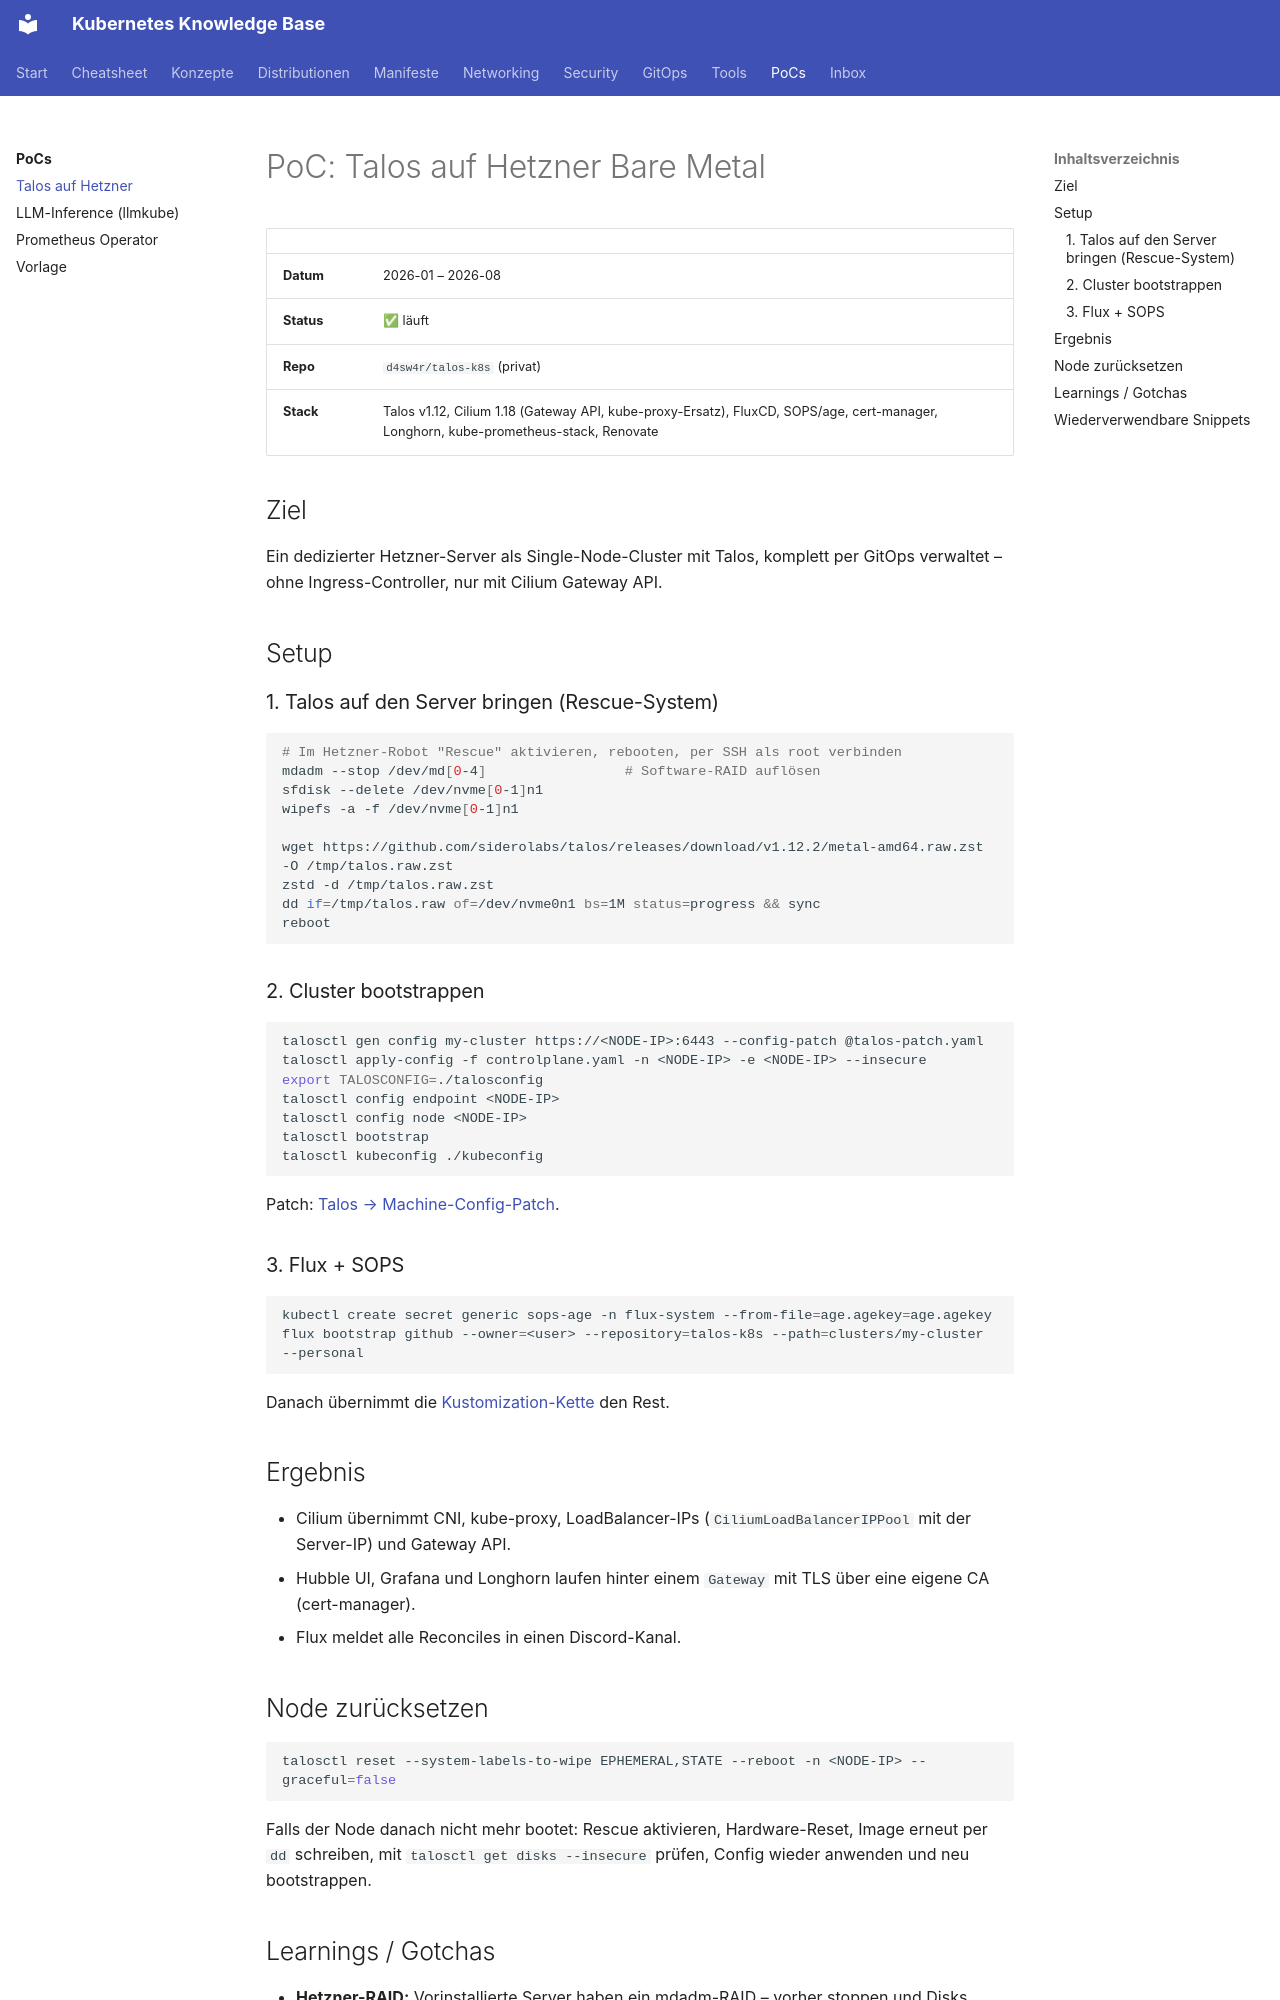

repository: d4sw4r/kubernetes-cheatsheet · page: pocs/talos-hetzner/index.html · generator: mkdocs

---
tags: [poc, talos, flux, cilium]
---
# PoC: Talos auf Hetzner Bare Metal

| | |
|---|---|
| **Datum** | 2026-01 – 2026-08 |
| **Status** | ✅ läuft |
| **Repo** | `d4sw4r/talos-k8s` (privat) |
| **Stack** | Talos v1.12, Cilium 1.18 (Gateway API, kube-proxy-Ersatz), FluxCD, SOPS/age, cert-manager, Longhorn, kube-prometheus-stack, Renovate |

## Ziel

Ein dedizierter Hetzner-Server als Single-Node-Cluster mit Talos, komplett per GitOps verwaltet – ohne Ingress-Controller, nur mit Cilium Gateway API.

## Setup

### 1. Talos auf den Server bringen (Rescue-System)

```bash
# Im Hetzner-Robot "Rescue" aktivieren, rebooten, per SSH als root verbinden
mdadm --stop /dev/md[0-4]                 # Software-RAID auflösen
sfdisk --delete /dev/nvme[0-1]n1
wipefs -a -f /dev/nvme[0-1]n1

wget https://github.com/siderolabs/talos/releases/download/v1.12.2/metal-amd64.raw.zst -O /tmp/talos.raw.zst
zstd -d /tmp/talos.raw.zst
dd if=/tmp/talos.raw of=/dev/nvme0n1 bs=1M status=progress && sync
reboot
```

### 2. Cluster bootstrappen

```bash
talosctl gen config my-cluster https://<NODE-IP>:6443 --config-patch @talos-patch.yaml
talosctl apply-config -f controlplane.yaml -n <NODE-IP> -e <NODE-IP> --insecure
export TALOSCONFIG=./talosconfig
talosctl config endpoint <NODE-IP>
talosctl config node <NODE-IP>
talosctl bootstrap
talosctl kubeconfig ./kubeconfig
```

Patch: [Talos → Machine-Config-Patch](../distributions/talos.md#machine-config-patch).

### 3. Flux + SOPS

```bash
kubectl create secret generic sops-age -n flux-system --from-file=age.agekey=age.agekey
flux bootstrap github --owner=<user> --repository=talos-k8s --path=clusters/my-cluster --personal
```

Danach übernimmt die [Kustomization-Kette](../gitops/fluxcd/layout.md) den Rest.

## Ergebnis

- Cilium übernimmt CNI, kube-proxy, LoadBalancer-IPs (`CiliumLoadBalancerIPPool` mit der Server-IP) und Gateway API.
- Hubble UI, Grafana und Longhorn laufen hinter einem `Gateway` mit TLS über eine eigene CA (cert-manager).
- Flux meldet alle Reconciles in einen Discord-Kanal.

## Node zurücksetzen

```bash
talosctl reset --system-labels-to-wipe EPHEMERAL,STATE --reboot -n <NODE-IP> --graceful=false
```

Falls der Node danach nicht mehr bootet: Rescue aktivieren, Hardware-Reset, Image erneut per `dd` schreiben, mit `talosctl get disks --insecure` prüfen, Config wieder anwenden und neu bootstrappen.
